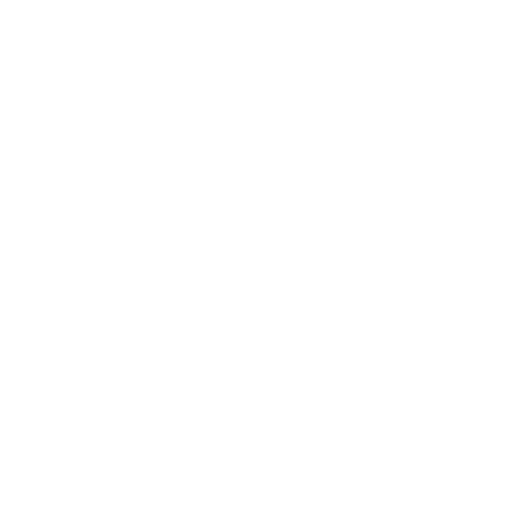
t = 0.00 s
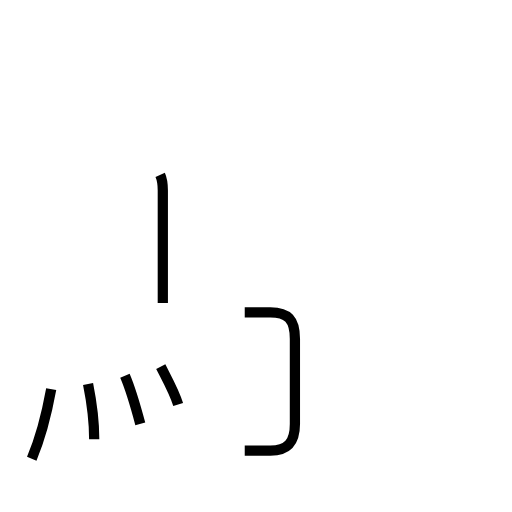
t = 1.67 s
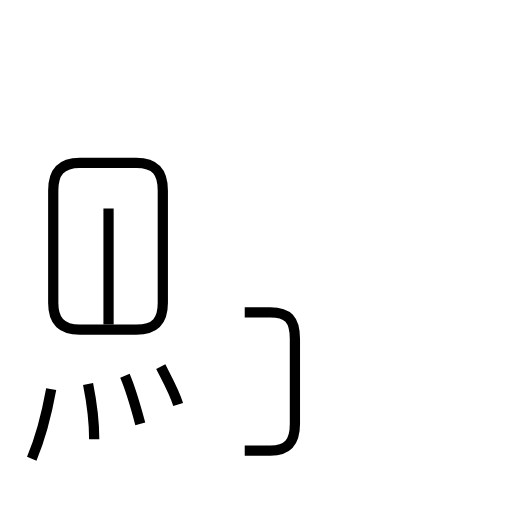
t = 3.14 s
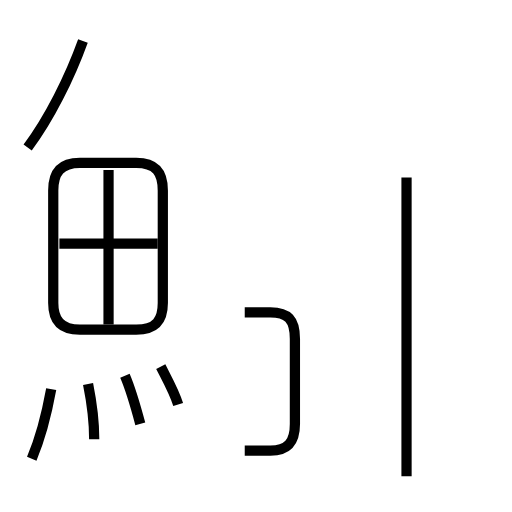
t = 4.77 s
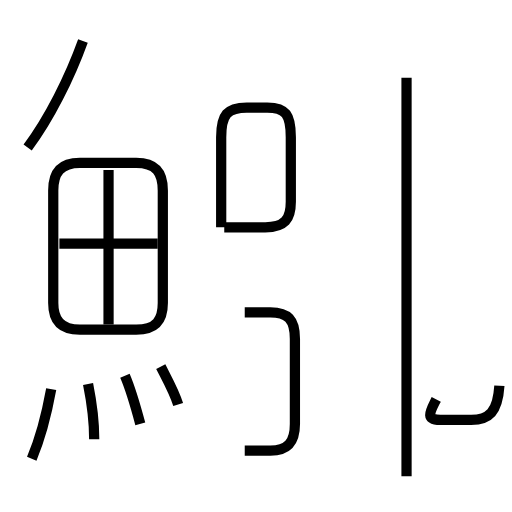
t = 6.40 s
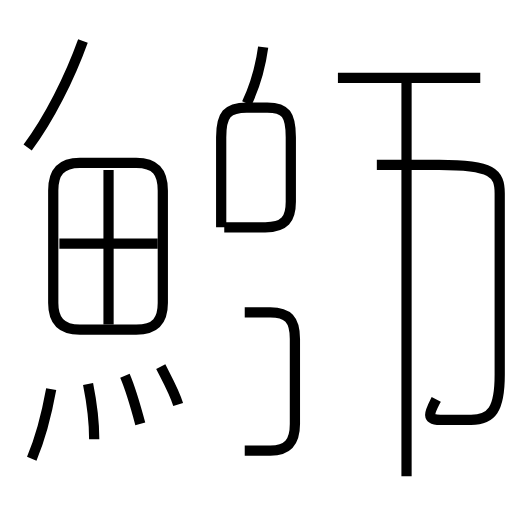
t = 7.97 s

The animated SVG that drew these frames (rendered in a browser with its animation timeline set to each time). Animation: 14 SMIL elements (animate=14); one cycle of 7.96 s.

<?xml version='1.0' encoding='utf-8'?>
<svg viewBox="0.0 -6.0 50.0 50.0" version="1.1" xmlns="http://www.w3.org/2000/svg"><rect x="-1000" y="-1000" width="2000" height="2000" stroke="white" fill="white" /><g style="fill:none;stroke:#000000;stroke-width:1"><path d="M 23.9 0.0 L 26.4 0.0 C 28.1 0.0 28.8 -0.8 28.8 -2.6 L 28.8 -10.9 C 28.8 -12.8 28.1 -13.5 26.4 -13.5 L 23.9 -13.5 " transform="translate(0.0 38.0)" stroke-dasharray="21.523796622744598" stroke-dashoffset="21.523796622744598"><animate attributeName="stroke-dashoffset" from="21.523796622744598" to="0" dur="0.645713898682338s" begin="0s" fill="freeze" /></path><path d="M 3.1 0.8 C 3.9 -1.1 4.6 -3.8 5.0 -6.0 " transform="translate(0.0 38.0)" stroke-dasharray="7.072572917679064" stroke-dashoffset="7.072572917679064"><animate attributeName="stroke-dashoffset" from="7.072572917679064" to="0" dur="0.21217718753037193s" begin="0.645713898682338s" fill="freeze" /></path><path d="M 9.2 -1.1 C 9.2 -3.0 8.9 -5.0 8.6 -6.5 " transform="translate(0.0 38.0)" stroke-dasharray="5.4416491802213605" stroke-dashoffset="5.4416491802213605"><animate attributeName="stroke-dashoffset" from="5.4416491802213605" to="0" dur="0.1632494754066408s" begin="0.8578910862127099s" fill="freeze" /></path><path d="M 13.7 -2.6 C 13.3 -4.1 12.8 -5.9 12.2 -7.3 " transform="translate(0.0 38.0)" stroke-dasharray="4.937616699637735" stroke-dashoffset="4.937616699637735"><animate attributeName="stroke-dashoffset" from="4.937616699637735" to="0" dur="0.14812850098913202s" begin="1.0211405616193507s" fill="freeze" /></path><path d="M 17.4 -4.5 C 17.0 -5.8 16.2 -7.2 15.7 -8.2 " transform="translate(0.0 38.0)" stroke-dasharray="4.077273167426532" stroke-dashoffset="4.077273167426532"><animate attributeName="stroke-dashoffset" from="4.077273167426532" to="0" dur="0.12231819502279596s" begin="1.1692690626084827s" fill="freeze" /></path><path d="M 15.9 -14.4 L 15.9 -25.4 C 15.9 -27.1 15.3 -28.1 13.3 -28.1 L 7.8 -28.1 C 5.9 -28.1 5.2 -27.1 5.2 -25.4 L 5.2 -14.4 C 5.2 -12.8 5.9 -11.8 7.8 -11.8 L 13.3 -11.8 C 15.3 -11.8 15.9 -12.8 15.9 -14.4 Z " transform="translate(0.0 38.0)" stroke-dasharray="50.151802810835385" stroke-dashoffset="50.151802810835385"><animate attributeName="stroke-dashoffset" from="50.151802810835385" to="0" dur="1.5045540843250615s" begin="1.2915872576312788s" fill="freeze" /></path><path d="M 10.6 -12.3 L 10.6 -27.4 " transform="translate(0.0 38.0)" stroke-dasharray="15.099999999999998" stroke-dashoffset="15.099999999999998"><animate attributeName="stroke-dashoffset" from="15.099999999999998" to="0" dur="0.4529999999999999s" begin="2.79614134195634s" fill="freeze" /></path><path d="M 15.4 -20.2 L 5.8 -20.2 " transform="translate(0.0 38.0)" stroke-dasharray="9.600000000000001" stroke-dashoffset="9.600000000000001"><animate attributeName="stroke-dashoffset" from="9.600000000000001" to="0" dur="0.28800000000000003s" begin="3.24914134195634s" fill="freeze" /></path><path d="M 2.7 -29.6 C 4.8 -32.4 6.8 -36.4 8.1 -40.0 " transform="translate(0.0 38.0)" stroke-dasharray="11.75684468808091" stroke-dashoffset="11.75684468808091"><animate attributeName="stroke-dashoffset" from="11.75684468808091" to="0" dur="0.3527053406424273s" begin="3.53714134195634s" fill="freeze" /></path><path d="M 39.7 2.5 L 39.7 -36.4 " transform="translate(0.0 38.0)" stroke-dasharray="38.9" stroke-dashoffset="38.9"><animate attributeName="stroke-dashoffset" from="38.9" to="0" dur="1.1669999999999998s" begin="3.889846682598767s" fill="freeze" /></path><path d="M 21.9 -21.8 L 25.9 -21.8 C 27.8 -21.8 28.4 -22.6 28.4 -24.3 L 28.4 -30.6 C 28.4 -32.8 27.9 -33.5 26.1 -33.5 L 24.1 -33.5 C 22.2 -33.5 21.6 -32.8 21.6 -30.6 L 21.6 -21.8 " transform="translate(0.0 38.0)" stroke-dasharray="34.097639783894486" stroke-dashoffset="34.097639783894486"><animate attributeName="stroke-dashoffset" from="34.097639783894486" to="0" dur="1.0229291935168345s" begin="5.056846682598767s" fill="freeze" /></path><path d="M 42.6 -5.0 C 42.0 -3.8 41.5 -3.0 43.0 -3.0 L 46.0 -3.0 C 48.0 -3.0 48.8 -4.0 48.8 -7.4 L 48.8 -25.1 C 48.8 -27.1 48.1 -27.9 42.9 -27.9 L 36.8 -27.9 " transform="translate(0.0 38.0)" stroke-dasharray="43.18583890096858" stroke-dashoffset="43.18583890096858"><animate attributeName="stroke-dashoffset" from="43.18583890096858" to="0" dur="1.2955751670290572s" begin="6.079775876115601s" fill="freeze" /></path><path d="M 24.1 -33.9 C 24.9 -35.6 25.4 -37.2 25.7 -39.4 " transform="translate(0.0 38.0)" stroke-dasharray="5.752535411264661" stroke-dashoffset="5.752535411264661"><animate attributeName="stroke-dashoffset" from="5.752535411264661" to="0" dur="0.17257606233793985s" begin="7.375351043144658s" fill="freeze" /></path><path d="M 46.9 -36.4 L 33.0 -36.4" transform="translate(0.0 38.0)" stroke-dasharray="13.899999999999999" stroke-dashoffset="13.899999999999999"><animate attributeName="stroke-dashoffset" from="13.899999999999999" to="0" dur="0.4169999999999999s" begin="7.547927105482597s" fill="freeze" /></path></g></svg>
